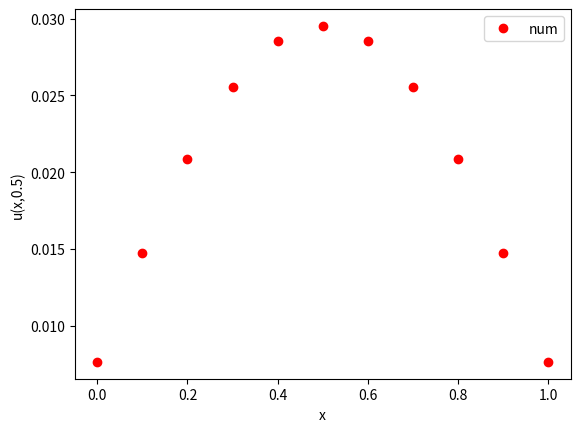

Write the Python code that produced this figure.
# simple forward Euler solver for the 1D heat equation
#   u_t = kappa u_xx  0<x<L, 0<t<T
# with zero-temperature boundary conditions
#   u=0 at x=0,L, t>0
# and prescribed initial temperature
#   u=u_I(x) 0<=x<=L,t=0

import numpy as np
import pylab as pl
from math import pi
from matplotlib import pyplot as plt

def u_I(x,L):
    # initial temperature distribution
    y = np.sin(pi*x/L)
    return y

def u_exact(x,t):
    # the exact solution
    y = np.exp(-kappa*(pi**2/L**2)*t)*np.sin(pi*x/L)
    return y

def solve_heat_eq_matrix(mx, mt, L, T, kappa):

    x = np.linspace(0, L, mx+1)     # mesh points in space
    t = np.linspace(0, T, mt+1)     # mesh points in time
    deltax = x[1] - x[0]            # gridspacing in x
    deltat = t[1] - t[0]            # gridspacing in t
    lmbda = kappa*deltat/(deltax**2) 

    u_j = np.zeros(x.size)

    # Set initial condition
    for i in range(0, mx+1):
        u_j[i] = u_I(x[i], L)

    # create A_fe matrix
    A_fe = np.zeros((x.size, x.size))

    # create boundary condition array
    bound_array = np.zeros(x.size)

    for i in range(x.size):
        A_fe[i,i] = (1 - 2*lmbda)

        if i < x.size - 1:
            A_fe[i+1, i] = lmbda
            A_fe[i, i+1] = lmbda

    # loop over every time point
    for j in range(mt):

        # set up boundary conditions for jth time point
        bound_array[0] = p(j)
        bound_array[x.size-1] = q(j)

        u_jp1 = dirichlet_bound_cond(u_j, lmbda, deltat, j)
        
        # Update u_j
        u_j[:] = u_jp1[:]

    return(u_j)

def neumann_bound_cond(u_j, lmbda, dx, j):

    # create forward euler matrix 
    A = np.zeros((u_j.size, u_j.size))

    for i in range(u_j.size):
        A[i,i] = (1 - 2*lmbda)

        if i < u_j.size - 1:
            A[i+1, i] = lmbda
            A[i, i+1] = lmbda

    A[0,1] = 2*lmbda
    A[u_j.size-1, u_j.size-2] = 2*lmbda

    # create bound array
    bound_array = np.zeros(u_j.size)
    bound_array[0] = -P(j)
    bound_array[u_j.size-1] = Q(j)

    u_jp1 = np.add(np.dot(A,u_j), 2*lmbda*dx*bound_array)

    return u_jp1


def dirichlet_bound_cond(u_j, lmbda, dt, j):

    # create forward euler matrix
    A_fe = np.zeros((u_j.size, u_j.size))

    for i in range(u_j.size):
        A_fe[i,i] = (1 - 2*lmbda)

        if i < u_j.size - 1:
            A_fe[i+1, i] = lmbda
            A_fe[i, i+1] = lmbda

    # create boundary condition array
    bound_array = np.zeros(u_j.size)
    bound_array[0] = p(j)
    bound_array[u_j.size-1] = q(j)

    # evaluate RHS function
    s_j = np.zeros(u_j.size)

    for i in range(u_j.size):

        s_j[i] = RHS_fun(i,j)

    # compute u(j+1) array
    u_jp1 = np.add(np.dot(A_fe, np.transpose(u_j)), lmbda*bound_array, dt*s_j)

    return u_jp1

def RHS_fun(i,j):

    if i == 1:
        s_ij = 0.5
    else:
        s_ij = 0
    
    return s_ij

# Dirichlet conditions
def p(j): # end at x = 0
    return 0

def q(j): # end at x = L
    return 0

# Neumann conditions
def P(j): # end at x = 0
    return 1

def Q(j): # end at x = L
    return -1

# set numerical parameters
mx = 10     # number of gridpoints in space
mt = 1000    # number of gridpoints in time

# set problem parameters/functions
kappa = 1.0   # diffusion constant
L=1.0         # length of spatial domain
T=0.5   # total time to solve for

u_j = solve_heat_eq_matrix(mx, mt, L, T, kappa)

print(u_j)

# plot the final result and exact solution
x = np.linspace(0, L, mx+1)

plt.plot(x,u_j,'ro',label='num')
xx = np.linspace(0,L,250)
#plt.plot(xx,u_exact(xx,T),'b-',label='exact')
plt.xlabel('x')
plt.ylabel('u(x,0.5)')
plt.legend(loc='upper right')
plt.show()
